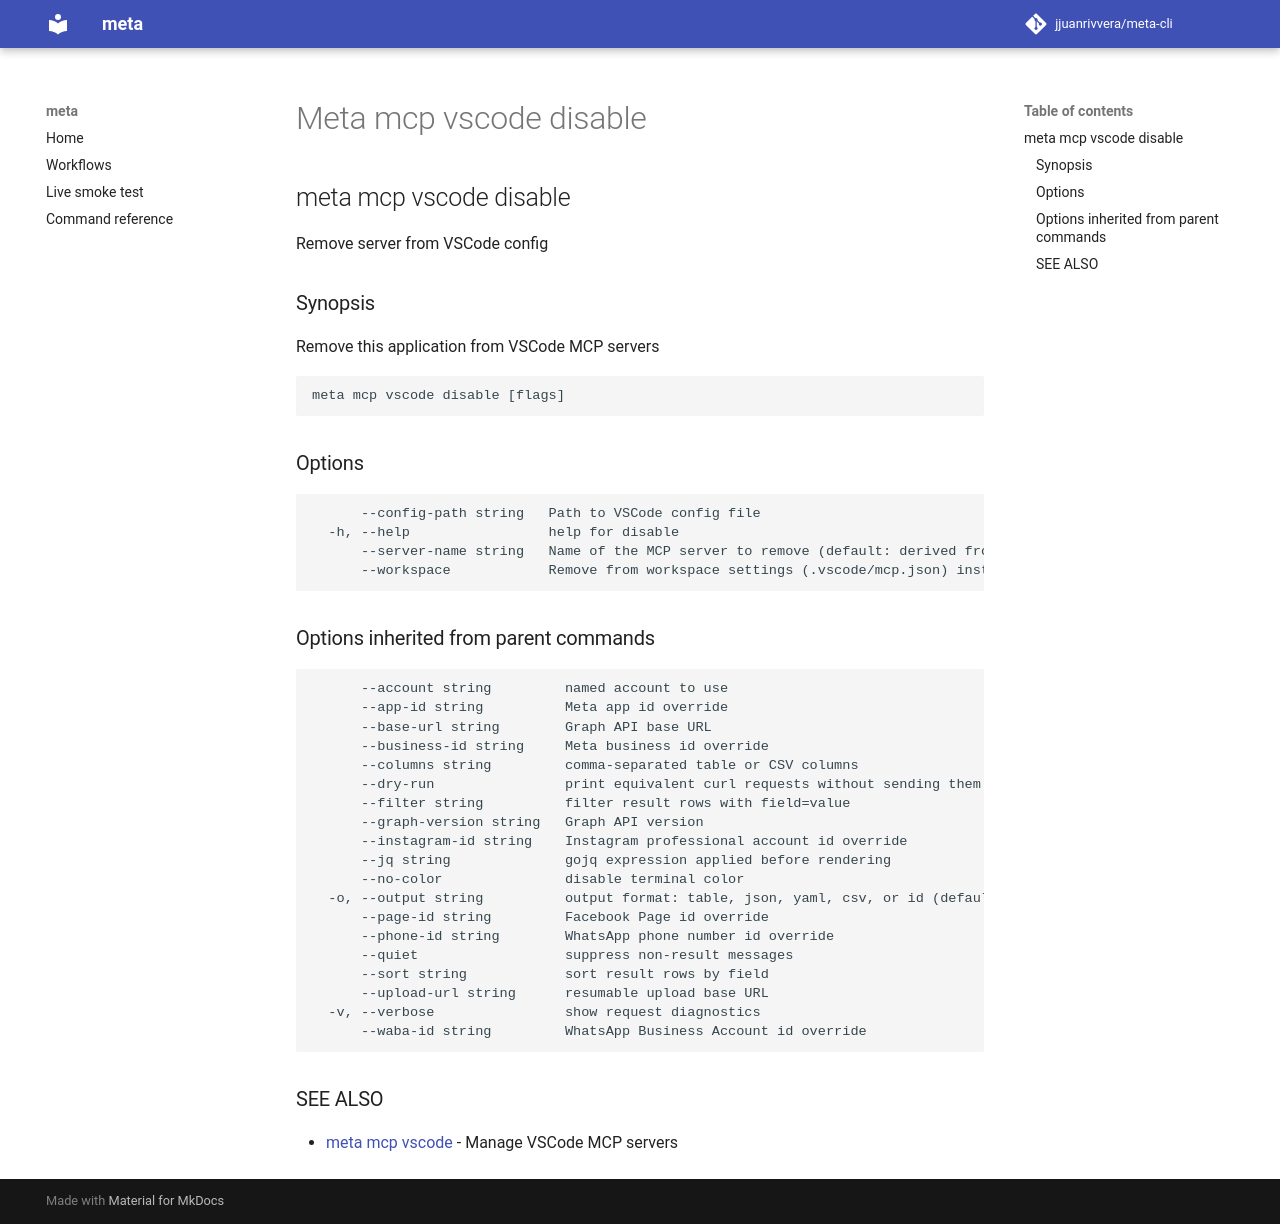

repository: jjuanrivvera/meta-cli · page: commands/meta_mcp_vscode_disable/index.html · generator: mkdocs

## meta mcp vscode disable

Remove server from VSCode config

### Synopsis

Remove this application from VSCode MCP servers

```
meta mcp vscode disable [flags]
```

### Options

```
      --config-path string   Path to VSCode config file
  -h, --help                 help for disable
      --server-name string   Name of the MCP server to remove (default: derived from executable name)
      --workspace            Remove from workspace settings (.vscode/mcp.json) instead of user settings
```

### Options inherited from parent commands

```
      --account string         named account to use
      --app-id string          Meta app id override
      --base-url string        Graph API base URL
      --business-id string     Meta business id override
      --columns string         comma-separated table or CSV columns
      --dry-run                print equivalent curl requests without sending them
      --filter string          filter result rows with field=value
      --graph-version string   Graph API version
      --instagram-id string    Instagram professional account id override
      --jq string              gojq expression applied before rendering
      --no-color               disable terminal color
  -o, --output string          output format: table, json, yaml, csv, or id (default "table")
      --page-id string         Facebook Page id override
      --phone-id string        WhatsApp phone number id override
      --quiet                  suppress non-result messages
      --sort string            sort result rows by field
      --upload-url string      resumable upload base URL
  -v, --verbose                show request diagnostics
      --waba-id string         WhatsApp Business Account id override
```

### SEE ALSO

* [meta mcp vscode](meta_mcp_vscode.md)	 - Manage VSCode MCP servers
